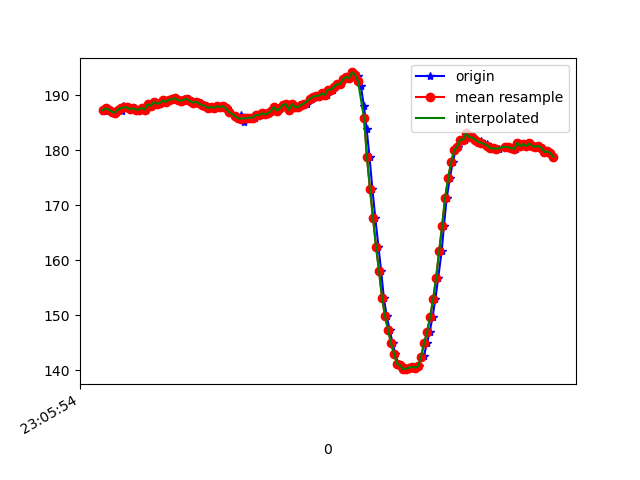

The data file committed next to this chart (first rows):
1617836755082, 532398679774382, 187.10938, -260.9375, -76.07422
1617836755088, 532398699002804, 187.2, -261.1, -76.37
1617836755097, 532398718383832, 187.6, -260.9, -76.07
1617836755108, 532398737551210, 187.6, -261.5, -76.07
1617836755126, 532398756657547, 187.4, -261.1, -76.07
1617836755142, 532398775672319, 187, -260.7, -75.29
1617836755162, 532398794748134, 186.8, -261.1, -75.88
1617836755181, 532398813793427, 187.3, -261, -76.76
1617836755208, 532398833082891, 187.2, -261.1, -76.66
1617836755219, 532398852189228, 188.1, -261, -76.46
1617836755238, 532398871234521, 187.8, -261.1, -75.88
1617836755257, 532398890249294, 187.8, -260.8, -75.68
1617836755277, 532398909233545, 187.5, -261.1, -75.59
1617836755295, 532398928248317, 187.6, -260.5, -75.88
1617836755317, 532398947324132, 187.4, -261.2, -75.39
1617836755333, 532398966430468, 187.4, -261.6, -75.68
1617836755352, 532398985567326, 187.7, -261.6, -76.27
1617836755371, 532399004765226, 187.4, -261.5, -76.07
1617836755391, 532399023749477, 188.4, -262.1, -76.37
1617836755409, 532399042764249, 188.1, -261.5, -76.66
1617836755429, 532399061809543, 188.8, -261.1, -76.07
1617836755448, 532399080824315, 188.5, -261, -75.68
1617836755466, 532399099808566, 188.6, -261, -76.46
1617836755486, 532399118823338, 189.1, -261.1, -76.37
1617836755505, 532399137807589, 188.8, -260.8, -75.2
1617836755528, 532399157127575, 189.2, -260.4, -75.88
1617836755543, 532399176142347, 189.3, -260.1, -75.68
1617836755562, 532399195317512, 189.5, -259.2, -76.07
1617836755581, 532399214393326, 189.2, -259.6, -76.07
1617836755601, 532399233408099, 189, -260, -76.07
1617836755620, 532399252453392, 189.3, -259.4, -76.07
1617836755638, 532399271498686, 189.2, -259.8, -75.88
1617836755656, 532399290177724, 189.4, -259.6, -76.37
1617836755678, 532399309558752, 189, -259, -75.88
1617836755695, 532399328573524, 188.7, -259.2, -76.37
1617836755714, 532399347649339, 188.8, -259.5, -75.68
1617836755733, 532399366603069, 188.6, -259.1, -75.68
1617836755755, 532399385678884, 188.2, -259.1, -75.39
1617836755773, 532399404693656, 188.1, -258.8, -76.07
1617836755790, 532399423769471, 187.7, -258.5, -75.88
1617836755809, 532399442814765, 187.9, -257.8, -75.68
1617836755831, 532399461860058, 187.7, -257, -76.27
1617836755848, 532399480905352, 188, -257.3, -76.07
1617836755867, 532399500103252, 187.9, -256.4, -75.68
1617836755885, 532399518995939, 188, -256.5, -75.29
1617836755908, 532399538071754, 187.6, -256.2, -75.0
1617836755924, 532399557147569, 187, -256.5, -76.37
1617836755962, 532399595238156, 186.2, -256.6, -75.2
1617836755984, 532399614222407, 185.8, -257.4, -75.68
1617836756000, 532399633389786, 186.3, -257.6, -76.76
1617836756019, 532399652374037, 185.2, -257.9, -76.37
1617836756038, 532399671419331, 185.8, -258.2, -75.68
1617836756057, 532399690434103, 185.8, -257.6, -75.68
1617836756076, 532399709509918, 185.9, -257.4, -75.68
1617836756095, 532399728616254, 185.9, -257.6, -76.27
1617836756114, 532399747600505, 186.4, -257.5, -76.07
1617836756134, 532399766645799, 186.3, -257.7, -76.66
1617836756152, 532399785385879, 186.7, -257.3, -75.59
1617836756171, 532399804644822, 186.5, -257.5, -74.71
1617836756190, 532399823690116, 186.7, -257.3, -75.29
1617836756211, 532399842674367, 187.1, -256.8, -74.9
... 98 more rows
